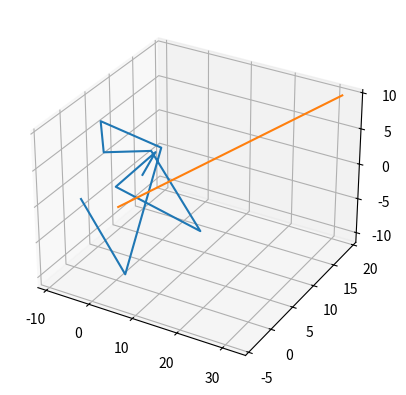

Write the Python code that produced this figure.
__auth__ = 'NguyenTTin'

import matplotlib as mpl
from mpl_toolkits.mplot3d import Axes3D
import numpy as np
import matplotlib.pyplot as plt

fig = plt.figure()
ax = fig.add_subplot(111, projection='3d')


x = [1, 3, 5, 7, 2, -1, -5, 0, 1, -9]
y = [5, 6, -4, 12, 6, -1, 2, 10, 1, 1]
z = [1, 4, 5, -10, 4, 7, 9, 2, -11, -2]

ax.plot(x, y, z, '-')
plt.show()


t = np.linspace(0, 10)
x = 2 + 3*t
y = -1 + 2*t
z = t

ax.plot(x, y, z)
plt.show()
